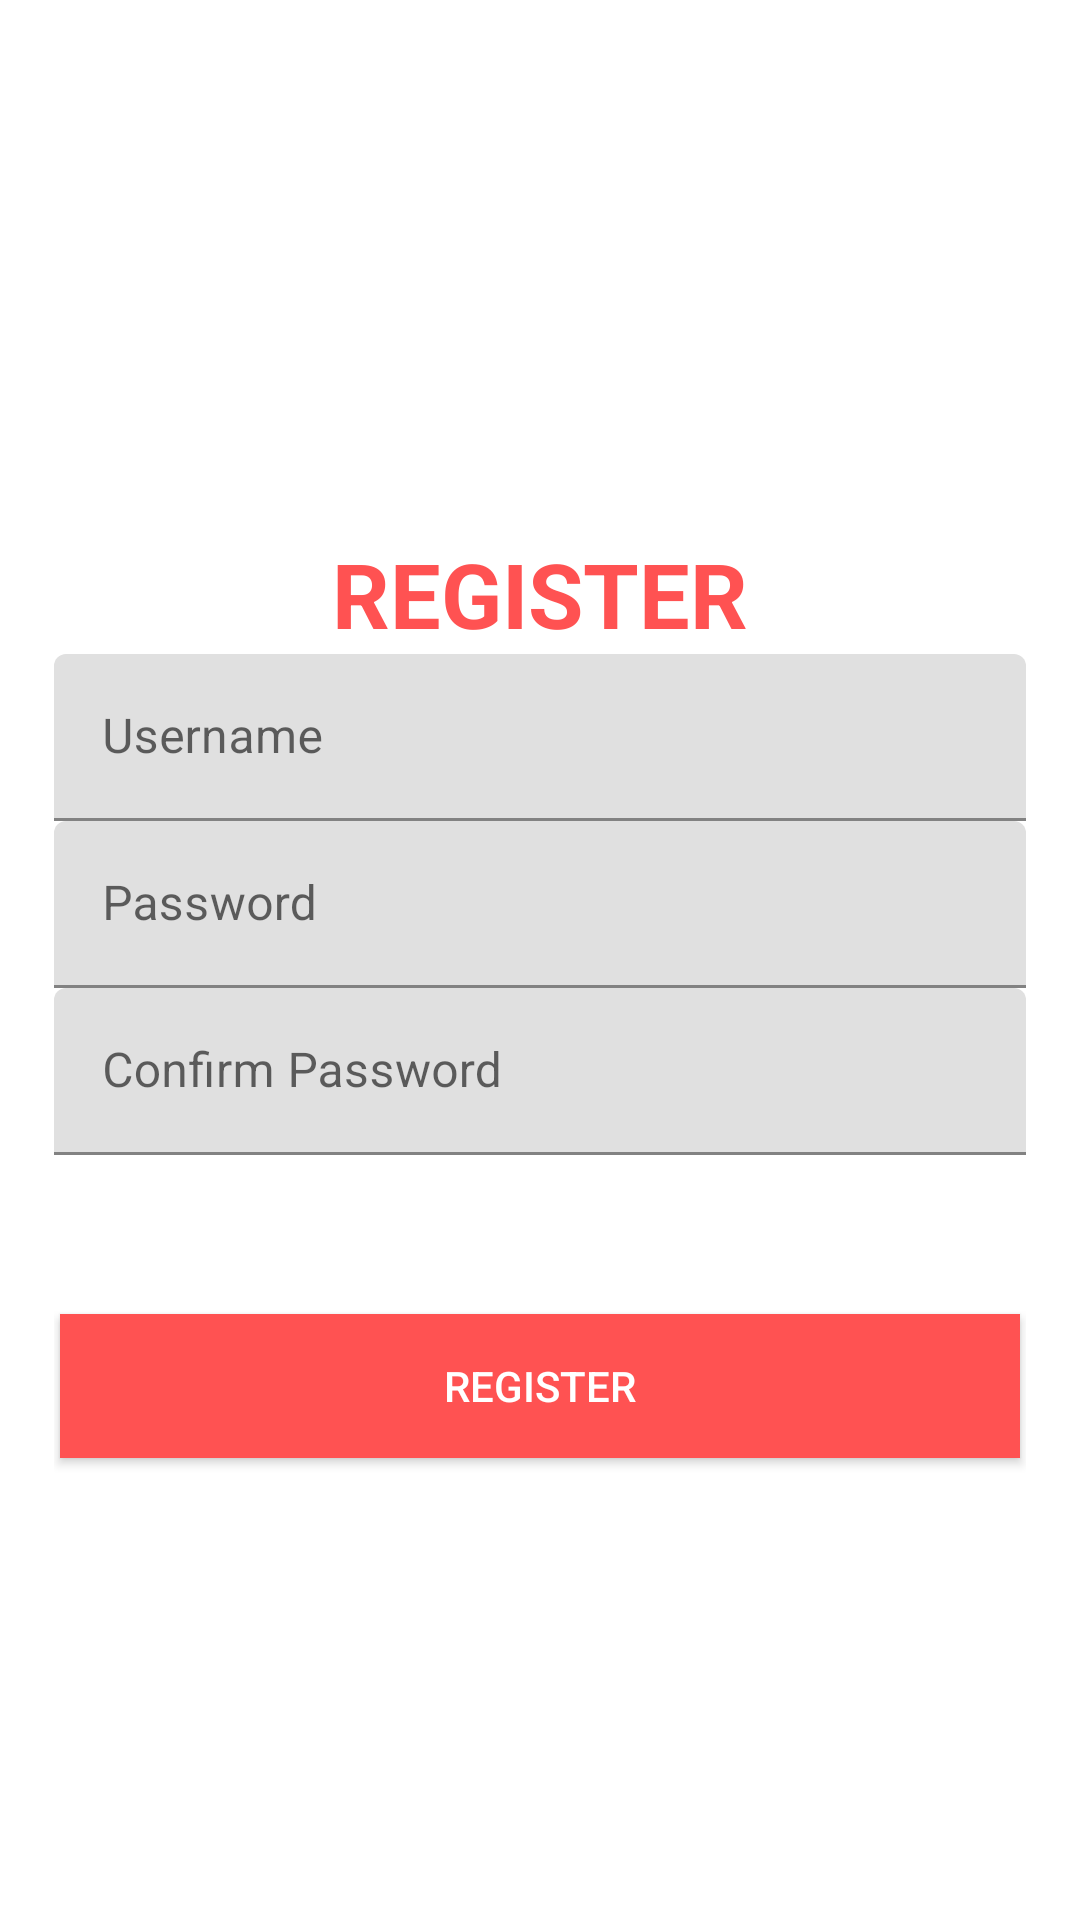

Here is an Android app screen rendered from its layout file. Give the layout XML and the strings, colors and styles it references.
<!-- AndroidManifest.xml: application theme Theme.LoginSharedPref -->
<!-- res/layout/activity_register.xml -->
<?xml version="1.0" encoding="utf-8"?>
<LinearLayout xmlns:android="http://schemas.android.com/apk/res/android"
    xmlns:tools="http://schemas.android.com/tools"
    android:layout_width="match_parent"
    android:layout_height="match_parent"
    android:gravity="center"
    android:padding="18dp"
    android:orientation="vertical"
    tools:context=".RegisterActivity">


    <TextView
        android:id="@+id/textView"
        android:layout_width="wrap_content"
        android:layout_height="wrap_content"
        android:text="REGISTER"
        android:textSize="30sp"
        android:textStyle="bold"
        android:textColor="#FF5252"
        android:layout_marginTop="24dp"/>

    <com.google.android.material.textfield.TextInputLayout
        android:layout_width="match_parent"
        android:layout_height="wrap_content"
        android:layout_marginTop="@dimen/margin_sixteen">
        <EditText
            android:id="@+id/et_emailSignup"
            android:layout_width="match_parent"
            android:layout_height="wrap_content"
            android:hint="Username"
            android:inputType="textEmailAddress"
            android:maxLines="1"
            android:singleLine="true"
            android:imeOptions="actionNext"/>
    </com.google.android.material.textfield.TextInputLayout>
    <com.google.android.material.textfield.TextInputLayout
        android:layout_width="match_parent"
        android:layout_height="wrap_content"
        android:layout_marginTop="@dimen/margin_sixteen">
        <EditText
            android:id="@+id/et_passwordSignup"
            android:layout_width="match_parent"
            android:layout_height="wrap_content"
            android:hint="Password"
            android:inputType="textPassword"
            android:maxLines="1"
            android:singleLine="true"
            android:imeOptions="actionNext"/>
    </com.google.android.material.textfield.TextInputLayout>
    <com.google.android.material.textfield.TextInputLayout
        android:layout_width="match_parent"
        android:layout_height="wrap_content"
        android:layout_marginTop="@dimen/margin_sixteen">
        <EditText
            android:id="@+id/et_passwordSignup2"
            android:layout_width="match_parent"
            android:layout_height="wrap_content"
            android:layout_marginBottom="30dp"
            android:hint="@string/confirm_password"
            android:inputType="textPassword"
            android:maxLines="1"
            android:singleLine="true"
            android:imeActionLabel="Sign Up"
            android:imeOptions="actionDone" />
    </com.google.android.material.textfield.TextInputLayout>
    <Button
        android:id="@+id/button_signupSignup"
        android:layout_width="320dp"
        android:layout_height="wrap_content"
        android:layout_marginTop="23dp"
        android:textColor="#FFF"
        android:background="#FF5252"
        android:text="register"/>
</LinearLayout>
<!-- resources referenced by this layout -->
<resources>
  <string name="confirm_password">Confirm Password</string>
  <style name="Theme.LoginSharedPref" parent="Theme.MaterialComponents.DayNight.DarkActionBar">
          
          <item name="colorPrimary">@color/purple_500</item>
          <item name="colorPrimaryVariant">@color/purple_700</item>
          <item name="colorOnPrimary">@color/white</item>
          
          <item name="colorSecondary">@color/teal_200</item>
          <item name="colorSecondaryVariant">@color/teal_700</item>
          <item name="colorOnSecondary">@color/black</item>
          
          <item name="android:statusBarColor" tools:targetApi="l">?attr/colorPrimaryVariant</item>
          
      </style>
  <!-- not gathered from this repository: default colours our renderer supplied (Android Studio template values) -->
  <color name="purple_500">#FF6200EE</color>
  <color name="purple_700">#FF3700B3</color>
  <color name="teal_200">#FF03DAC5</color>
  <color name="teal_700">#FF018786</color>
  <color name="black">#FF000000</color>
  <color name="white">#FFFFFFFF</color>
</resources>
